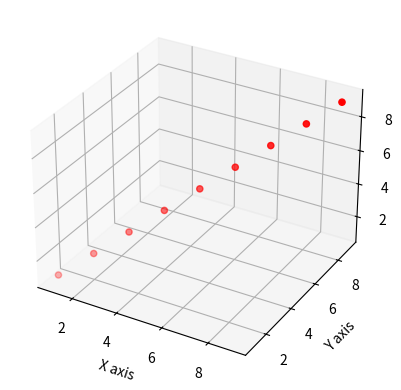

Here is the Python script that generated this plot:
from mpl_toolkits.mplot3d import Axes3D 
import matplotlib.pyplot as plt
import numpy as np

fig = plt.figure()
ax = fig.add_subplot(111, projection='3d') 

x = np.arange(1, 10)
y = np.arange(1, 10)
z = x

ax.scatter(x, y, z, c='r', marker='o')

ax.set_xlabel('X axis')
ax.set_ylabel('Y axis')
ax.set_zlabel('Z axis')

plt.show()